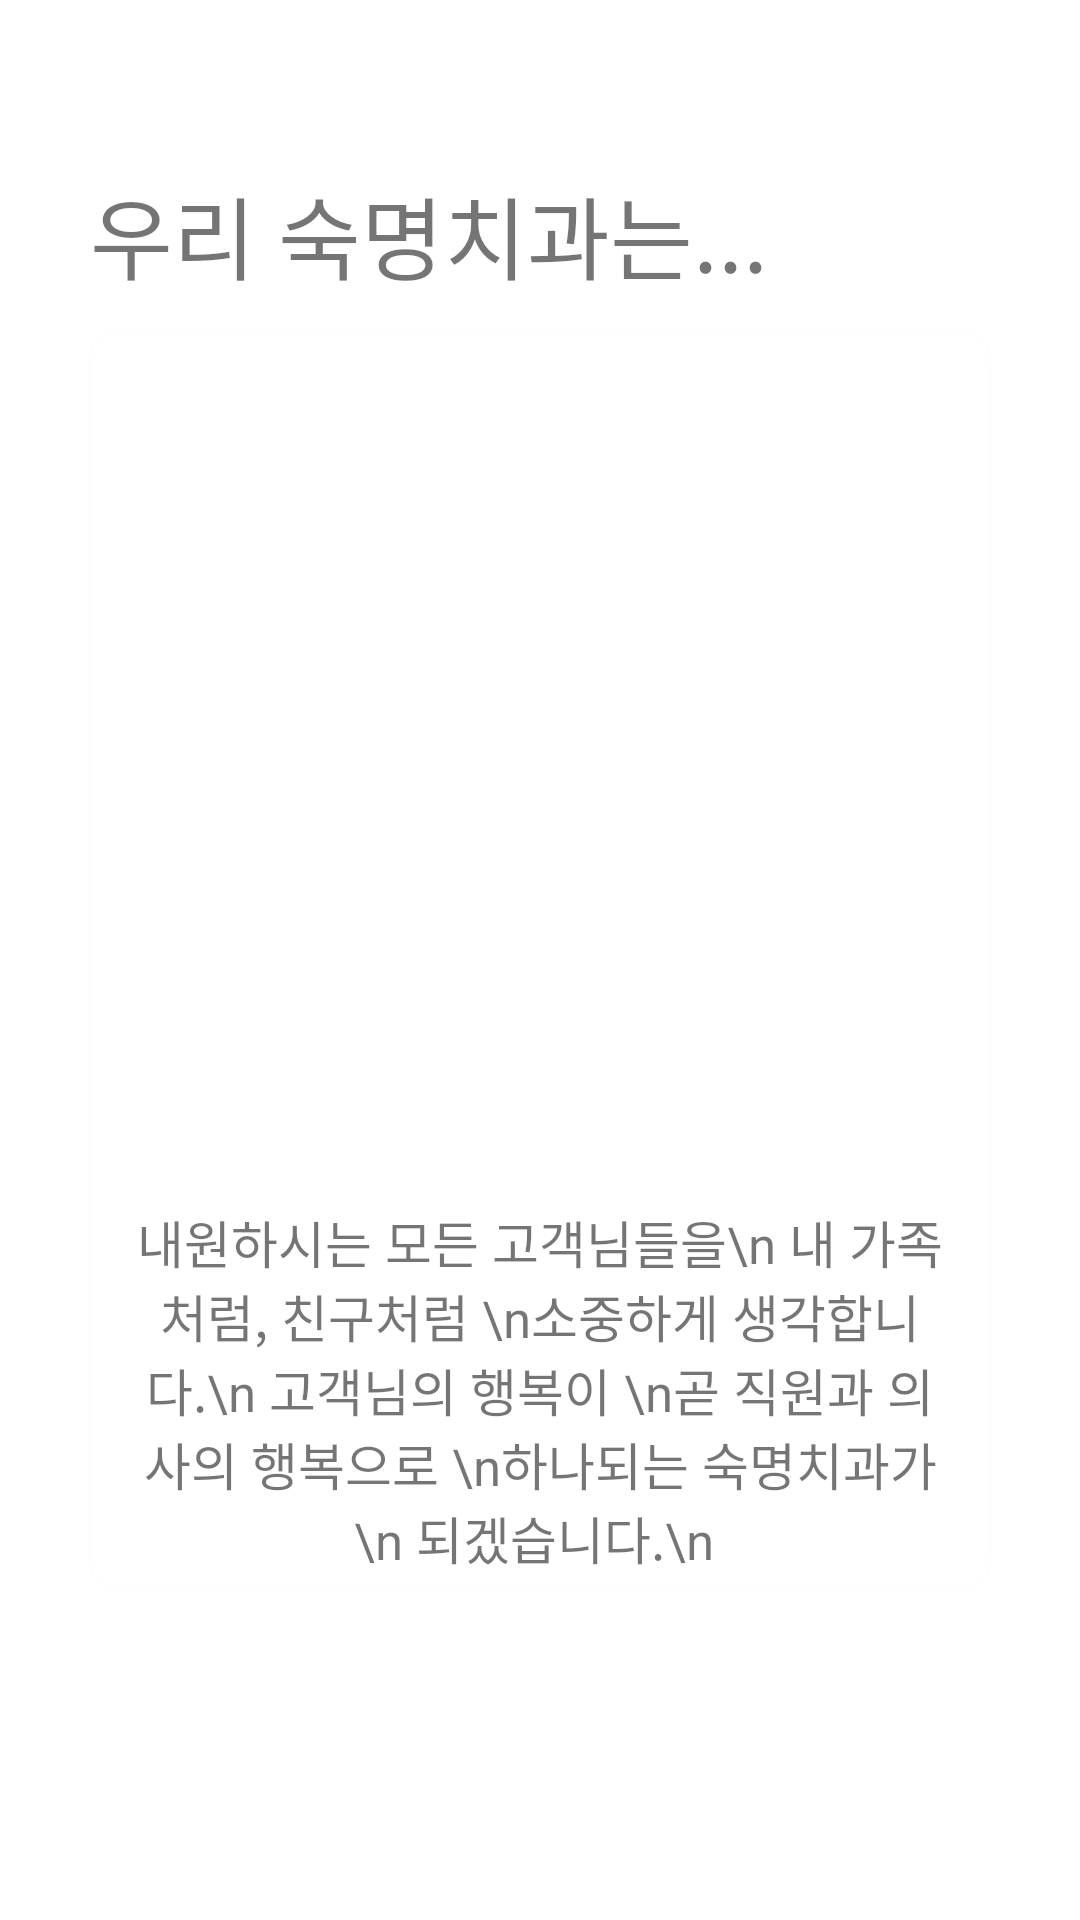

Layout XML and referenced resources for this Android screen:
<!-- AndroidManifest.xml: application theme AppTheme -->
<!-- res/layout/fragment_about.xml -->
<?xml version="1.0" encoding="utf-8"?>
<androidx.constraintlayout.widget.ConstraintLayout
        xmlns:android="http://schemas.android.com/apk/res/android"
        xmlns:app="http://schemas.android.com/apk/res-auto"
        xmlns:tools="http://schemas.android.com/tools"
        android:layout_width="match_parent"
        android:layout_height="match_parent"
        android:background="#ffffff"
        tools:context=".ui.about.AboutFragment">

    <ImageButton
            android:id="@+id/btnBack"
            android:layout_width="20dp"
            android:layout_height="?attr/actionBarSize"
            android:scaleType="fitCenter"
            android:layout_marginStart="10dp"
            app:layout_constraintTop_toTopOf="parent"
            app:layout_constraintStart_toStartOf="parent"
            android:background="@android:color/transparent"
            android:src="@drawable/left_arrow"/>

    <TextView
            android:id="@+id/title"
            android:layout_width="wrap_content"
            android:layout_height="wrap_content"
            android:text="우리 숙명치과는..."
            app:layout_constraintTop_toBottomOf="@+id/btnBack"
            app:layout_constraintStart_toEndOf="@+id/btnBack"
            android:textSize="@dimen/title_size"/>

    <RelativeLayout
            android:layout_width="300dp"
            android:layout_height="420dp"
            android:background="@drawable/rounded_box"
            android:elevation="1dp"
            app:layout_constraintTop_toTopOf="parent"
            app:layout_constraintBottom_toBottomOf="parent"
            app:layout_constraintStart_toStartOf="parent"
            app:layout_constraintEnd_toEndOf="parent">

        <ImageView
                android:id="@+id/img_about"
                android:layout_width="match_parent"
                android:layout_height="280dp"
                android:layout_alignParentTop="true"
                android:src="@drawable/about_img2"/>

        <TextView
                android:elevation="1dp"
                android:id="@+id/contents"
                android:layout_width="match_parent"
                android:layout_height="wrap_content"
                android:textSize="17sp"
                android:gravity="center"
                android:textAlignment="center"
                android:layout_alignParentBottom="true"
                android:text="내원하시는 모든 고객님들을\n 내 가족처럼, 친구처럼 \n소중하게 생각합니다.\n
고객님의 행복이 \n곧 직원과 의사의 행복으로 \n하나되는
숙명치과가\n 되겠습니다.\n "/>
    </RelativeLayout>
</androidx.constraintlayout.widget.ConstraintLayout>
<!-- resources referenced by this layout -->
<resources>
  <dimen name="title_size">30sp</dimen>
  <!-- drawable rounded_box (drawable) -->
  <?xml version="1.0" encoding="utf-8"?>
  <shape xmlns:android="http://schemas.android.com/apk/res/android">
  
      <solid
          android:color="#ffffff"/>
  
      <padding
          android:left="45px"
          android:top="15px"
          android:right="45px"
          android:bottom="15px"
          />
  
      <corners
          android:radius="30px"/>
  </shape>
  <style name="AppTheme" parent="Theme.AppCompat.Light.NoActionBar">
          
          <item name="colorPrimary">#BD1414</item>
          <item name="colorPrimaryDark">@color/colorPrimaryDark</item>
          <item name="colorAccent">#3C9FAC</item>
      </style>
  <color name="colorPrimaryDark">#171E45</color>
</resources>
